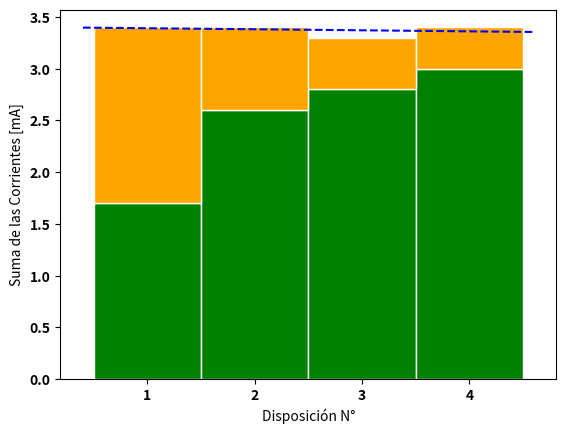

This chart was generated by the following Python code:
# -*- coding: utf-8 -*-



                         ##### Kirchhoff #####
 ## Ley 1: Nodos
 # [I] = mA ; [R] = Ohm ; QUE ESCALA USAMOS??
 # en I1 están las distintas mediciones con el amperímetro del cable1
import numpy as np
import matplotlib.pyplot as plt
from matplotlib import rc
import pandas as pd
from scipy.optimize import curve_fit 
 
I0 = 3.4
I1 = np.array([1.7,2.6,2.8,3])
I2 = np.array([1.7,0.8,0.5,0.4])
R1 = np.array([1000,666,600,571])
R2 = np.array([1000,2000,3000,4000])
 
# y-axis in bold
rc('font', weight='bold')

r = np.array([0,1,2,3])
names = ['1','2','3','4']
barWidth = 1
 
plt.bar(r, I1, color='green', edgecolor='white', width=barWidth)
plt.bar(r, I2, bottom=I1, color='orange', edgecolor='white', width=barWidth)
 
plt.xticks(r, names, fontweight='bold')
plt.xlabel("Disposición N°")
plt.ylabel("Suma de las Corrientes [mA]")

  
def f(x,m,k): 
    return x*m+k
  
param, param_cov = curve_fit(f,r,I1+I2) 
  
print("Corriente sumada:") 
print(param[1]) 
print("Covariance of coefficients:") 
print(param_cov) 
e = np.linspace(-0.6,3.6, 20)
ans1 = (param[0] * e + param[1])
plt.plot(e, ans1, '--', color ='blue', label ="Ajuste Constante") 
plt.show()
